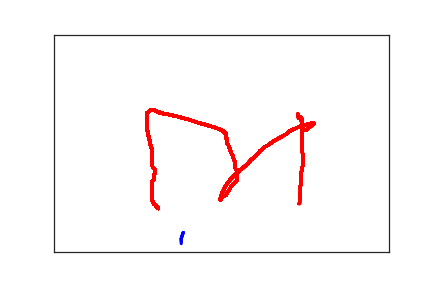

The file beside this chart, header and first rows:
1.930000000000000000e+02, 4.550000000000000000e+02, 0.000000000000000000e+00, 1.000000000000000000e+00
1.900000000000000000e+02, 4.690000000000000000e+02, 8.500000000000000000e+01, 1.000000000000000000e+00
1.900000000000000000e+02, 4.720000000000000000e+02, 1.030000000000000000e+02, 1.000000000000000000e+00
1.900000000000000000e+02, 4.750000000000000000e+02, 1.250000000000000000e+02, 1.000000000000000000e+00
1.900000000000000000e+02, 4.780000000000000000e+02, 1.410000000000000000e+02, 1.000000000000000000e+00
1.900000000000000000e+02, 4.810000000000000000e+02, 1.540000000000000000e+02, 1.000000000000000000e+00
1.900000000000000000e+02, 4.820000000000000000e+02, 1.770000000000000000e+02, 1.000000000000000000e+00
1.560000000000000000e+02, 4.000000000000000000e+02, 8.639574100000000000e+07, 2.000000000000000000e+00
1.520000000000000000e+02, 3.940000000000000000e+02, 8.639597600000000000e+07, 2.000000000000000000e+00
1.520000000000000000e+02, 3.930000000000000000e+02, 8.639599800000000000e+07, 2.000000000000000000e+00
1.510000000000000000e+02, 3.920000000000000000e+02, 8.639600900000000000e+07, 2.000000000000000000e+00
1.510000000000000000e+02, 3.910000000000000000e+02, 8.639602100000000000e+07, 2.000000000000000000e+00
1.500000000000000000e+02, 3.900000000000000000e+02, 8.639603400000000000e+07, 2.000000000000000000e+00
1.490000000000000000e+02, 3.890000000000000000e+02, 8.639606000000000000e+07, 2.000000000000000000e+00
1.490000000000000000e+02, 3.880000000000000000e+02, 8.639607400000000000e+07, 2.000000000000000000e+00
1.480000000000000000e+02, 3.870000000000000000e+02, 8.639608600000000000e+07, 2.000000000000000000e+00
1.480000000000000000e+02, 3.850000000000000000e+02, 8.639609900000000000e+07, 2.000000000000000000e+00
1.480000000000000000e+02, 3.840000000000000000e+02, 8.639611900000000000e+07, 2.000000000000000000e+00
1.470000000000000000e+02, 3.830000000000000000e+02, 8.639613300000000000e+07, 2.000000000000000000e+00
1.470000000000000000e+02, 3.810000000000000000e+02, 8.639614900000000000e+07, 2.000000000000000000e+00
1.470000000000000000e+02, 3.800000000000000000e+02, 8.639617000000000000e+07, 2.000000000000000000e+00
1.470000000000000000e+02, 3.780000000000000000e+02, 8.639618500000000000e+07, 2.000000000000000000e+00
1.460000000000000000e+02, 3.760000000000000000e+02, 8.639620100000000000e+07, 2.000000000000000000e+00
1.460000000000000000e+02, 3.750000000000000000e+02, 8.639622100000000000e+07, 2.000000000000000000e+00
1.460000000000000000e+02, 3.730000000000000000e+02, 8.639623700000000000e+07, 2.000000000000000000e+00
1.460000000000000000e+02, 3.720000000000000000e+02, 8.639625100000000000e+07, 2.000000000000000000e+00
1.460000000000000000e+02, 3.710000000000000000e+02, 8.639627000000000000e+07, 2.000000000000000000e+00
1.460000000000000000e+02, 3.700000000000000000e+02, 8.639629100000000000e+07, 2.000000000000000000e+00
1.460000000000000000e+02, 3.690000000000000000e+02, 8.639630500000000000e+07, 2.000000000000000000e+00
1.460000000000000000e+02, 3.670000000000000000e+02, 8.639631800000000000e+07, 2.000000000000000000e+00
1.460000000000000000e+02, 3.660000000000000000e+02, 8.639633600000000000e+07, 2.000000000000000000e+00
1.460000000000000000e+02, 3.650000000000000000e+02, 8.639636000000000000e+07, 2.000000000000000000e+00
1.460000000000000000e+02, 3.630000000000000000e+02, 8.639637500000000000e+07, 2.000000000000000000e+00
1.460000000000000000e+02, 3.620000000000000000e+02, 8.639638700000000000e+07, 2.000000000000000000e+00
1.460000000000000000e+02, 3.600000000000000000e+02, 8.639640000000000000e+07, 2.000000000000000000e+00
1.460000000000000000e+02, 3.580000000000000000e+02, 8.639642100000000000e+07, 2.000000000000000000e+00
1.460000000000000000e+02, 3.560000000000000000e+02, 8.639643500000000000e+07, 2.000000000000000000e+00
1.460000000000000000e+02, 3.540000000000000000e+02, 8.639645200000000000e+07, 2.000000000000000000e+00
1.460000000000000000e+02, 3.530000000000000000e+02, 8.639647500000000000e+07, 2.000000000000000000e+00
1.460000000000000000e+02, 3.510000000000000000e+02, 8.639649500000000000e+07, 2.000000000000000000e+00
1.460000000000000000e+02, 3.480000000000000000e+02, 8.639650600000000000e+07, 2.000000000000000000e+00
1.460000000000000000e+02, 3.470000000000000000e+02, 8.639651700000000000e+07, 2.000000000000000000e+00
1.460000000000000000e+02, 3.450000000000000000e+02, 8.639653300000000000e+07, 2.000000000000000000e+00
1.460000000000000000e+02, 3.430000000000000000e+02, 8.639655200000000000e+07, 2.000000000000000000e+00
1.460000000000000000e+02, 3.410000000000000000e+02, 8.639656500000000000e+07, 2.000000000000000000e+00
1.460000000000000000e+02, 3.400000000000000000e+02, 8.639659000000000000e+07, 2.000000000000000000e+00
1.470000000000000000e+02, 3.380000000000000000e+02, 8.639660500000000000e+07, 2.000000000000000000e+00
1.470000000000000000e+02, 3.370000000000000000e+02, 8.639661500000000000e+07, 2.000000000000000000e+00
1.480000000000000000e+02, 3.360000000000000000e+02, 8.639663100000000000e+07, 2.000000000000000000e+00
1.480000000000000000e+02, 3.350000000000000000e+02, 8.639665100000000000e+07, 2.000000000000000000e+00
1.490000000000000000e+02, 3.330000000000000000e+02, 8.639667000000000000e+07, 2.000000000000000000e+00
1.490000000000000000e+02, 3.320000000000000000e+02, 8.639668700000000000e+07, 2.000000000000000000e+00
1.490000000000000000e+02, 3.310000000000000000e+02, 8.639670200000000000e+07, 2.000000000000000000e+00
1.490000000000000000e+02, 3.300000000000000000e+02, 8.639671600000000000e+07, 2.000000000000000000e+00
1.490000000000000000e+02, 3.280000000000000000e+02, 8.639673700000000000e+07, 2.000000000000000000e+00
1.490000000000000000e+02, 3.270000000000000000e+02, 8.639675100000000000e+07, 2.000000000000000000e+00
1.490000000000000000e+02, 3.250000000000000000e+02, 8.639676800000000000e+07, 2.000000000000000000e+00
1.490000000000000000e+02, 3.240000000000000000e+02, 8.639678900000000000e+07, 2.000000000000000000e+00
1.490000000000000000e+02, 3.230000000000000000e+02, 8.639680400000000000e+07, 2.000000000000000000e+00
1.500000000000000000e+02, 3.220000000000000000e+02, 8.639681700000000000e+07, 2.000000000000000000e+00
1.500000000000000000e+02, 3.210000000000000000e+02, 8.639683400000000000e+07, 2.000000000000000000e+00
... 385 more rows
